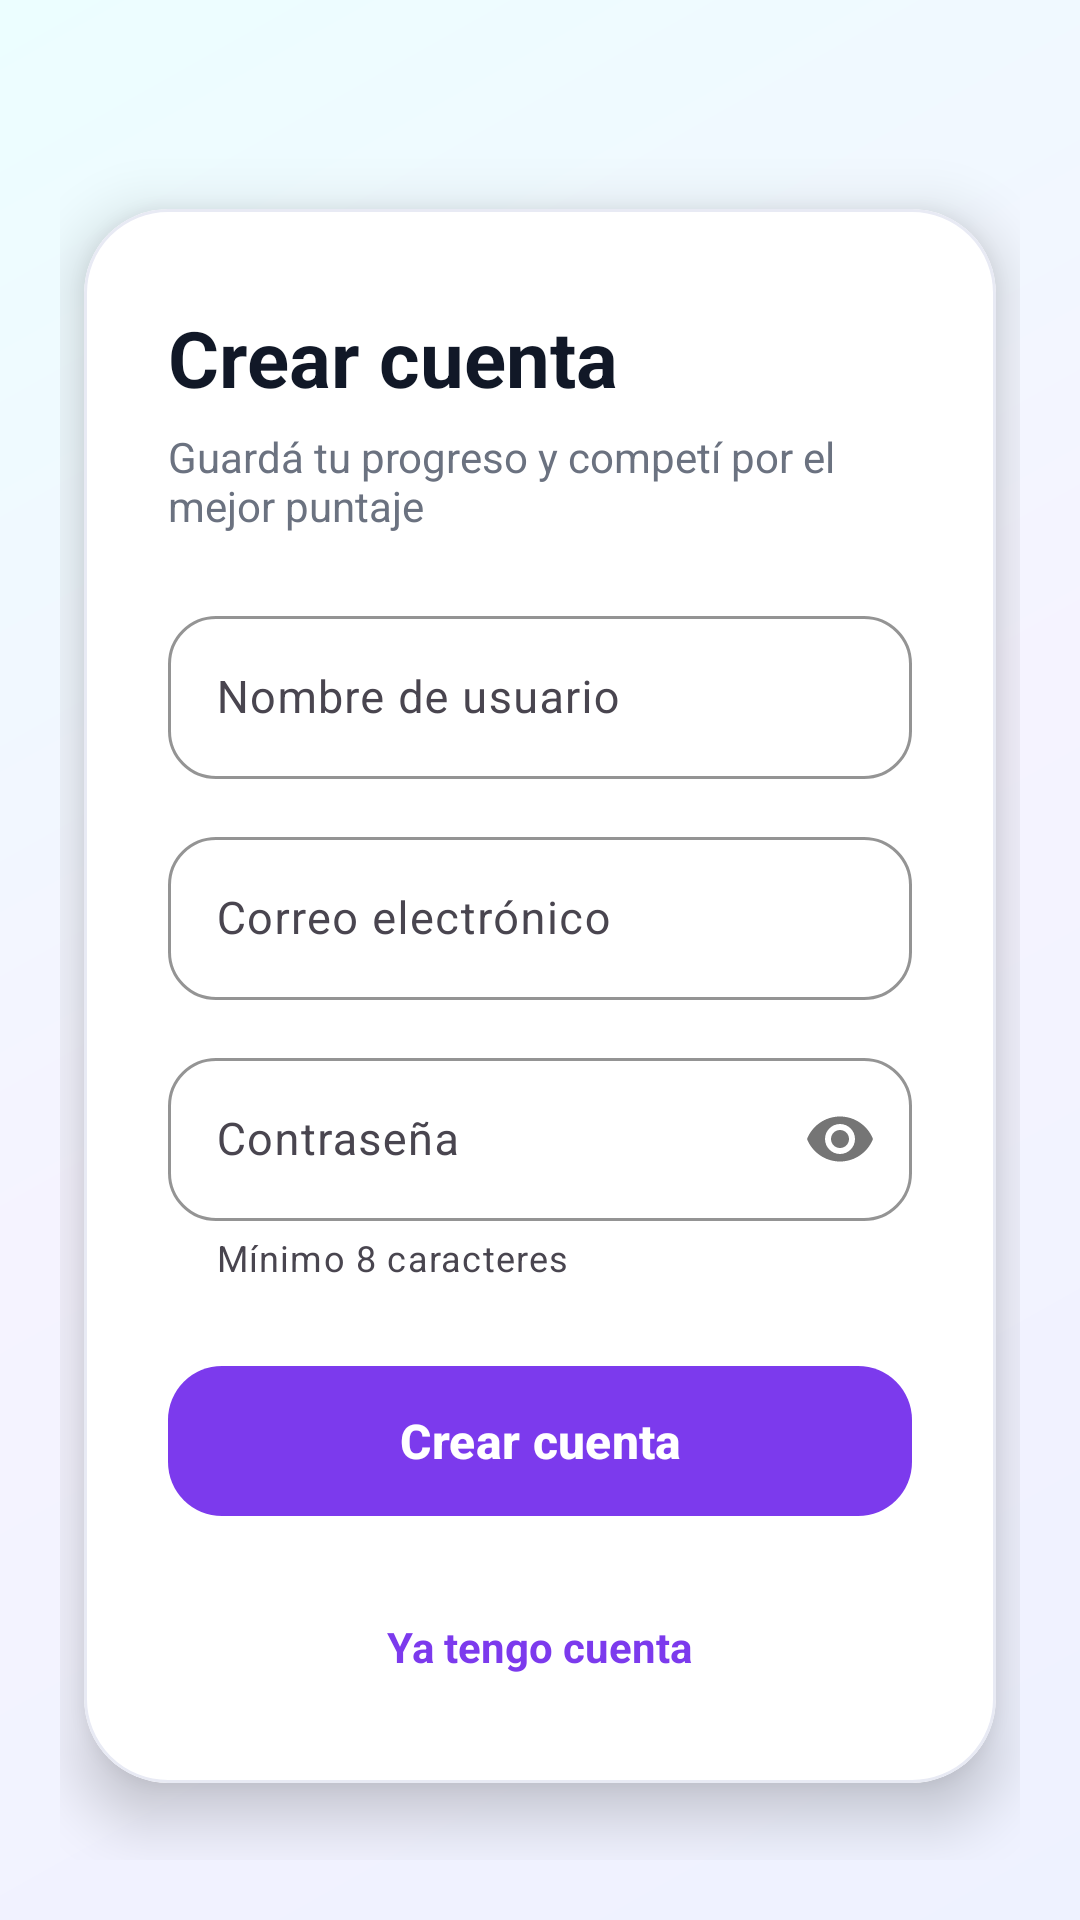

Produce the Android XML layout that renders to this screen, including the resource entries it uses.
<!-- AndroidManifest.xml: application theme Theme.Quizzly -->
<!-- res/layout/activity_registro.xml -->
<?xml version="1.0" encoding="utf-8"?>
<ScrollView
    xmlns:android="http://schemas.android.com/apk/res/android"
    xmlns:app="http://schemas.android.com/apk/res-auto"
    xmlns:tools="http://schemas.android.com/tools"
    android:fitsSystemWindows="true"
    android:layout_width="match_parent"
    android:layout_height="match_parent"
    android:background="@drawable/bg_login_gradient"
    android:fillViewport="true">

    <androidx.constraintlayout.widget.ConstraintLayout
        android:layout_width="match_parent"
        android:layout_height="wrap_content"
        android:padding="20dp"
        tools:context=".RegistroActivity">

        <com.google.android.material.card.MaterialCardView
            android:id="@+id/registroCard"
            android:layout_width="0dp"
            android:layout_height="wrap_content"
            android:layout_marginStart="8dp"
            android:layout_marginEnd="8dp"
            android:layout_marginTop="24dp"
            app:cardBackgroundColor="#FFFFFF"
            app:cardCornerRadius="28dp"
            app:cardElevation="12dp"
            app:strokeColor="#E8EAF4"
            app:strokeWidth="1dp"
            app:layout_constraintTop_toTopOf="parent"
            app:layout_constraintBottom_toBottomOf="parent"
            app:layout_constraintStart_toStartOf="parent"
            app:layout_constraintEnd_toEndOf="parent">

            <LinearLayout
                android:layout_width="match_parent"
                android:layout_height="wrap_content"
                android:orientation="vertical"
                android:paddingStart="28dp"
                android:paddingTop="32dp"
                android:paddingEnd="28dp"
                android:paddingBottom="28dp">

                <TextView
                    android:layout_width="wrap_content"
                    android:layout_height="wrap_content"
                    android:text="Crear cuenta"
                    android:textColor="#111827"
                    android:textSize="26sp"
                    android:textStyle="bold" />

                <TextView
                    android:layout_width="wrap_content"
                    android:layout_height="wrap_content"
                    android:layout_marginTop="6dp"
                    android:text="Guardá tu progreso y competí por el mejor puntaje"
                    android:textColor="#6B7280"
                    android:textSize="14sp" />

                <com.google.android.material.textfield.TextInputLayout
                    android:id="@+id/usuarioLayout"
                    style="@style/Widget.Material3.TextInputLayout.OutlinedBox"
                    android:layout_width="match_parent"
                    android:layout_height="wrap_content"
                    android:layout_marginTop="22dp"
                    android:hint="Nombre de usuario"
                    app:boxCornerRadiusBottomEnd="16dp"
                    app:boxCornerRadiusBottomStart="16dp"
                    app:boxCornerRadiusTopEnd="16dp"
                    app:boxCornerRadiusTopStart="16dp"
                    app:boxStrokeColor="#7C3AED"
                    app:hintTextColor="#7C3AED">

                    <com.google.android.material.textfield.TextInputEditText
                        android:id="@+id/etUsuario"
                        android:layout_width="match_parent"
                        android:layout_height="wrap_content"
                        android:inputType="textPersonName"
                        android:textColor="#111827"
                        android:textSize="15sp" />

                </com.google.android.material.textfield.TextInputLayout>

                <com.google.android.material.textfield.TextInputLayout
                    android:id="@+id/emailLayout"
                    style="@style/Widget.Material3.TextInputLayout.OutlinedBox"
                    android:layout_width="match_parent"
                    android:layout_height="wrap_content"
                    android:layout_marginTop="14dp"
                    android:hint="Correo electrónico"
                    app:boxCornerRadiusBottomEnd="16dp"
                    app:boxCornerRadiusBottomStart="16dp"
                    app:boxCornerRadiusTopEnd="16dp"
                    app:boxCornerRadiusTopStart="16dp"
                    app:boxStrokeColor="#7C3AED"
                    app:hintTextColor="#7C3AED">

                    <com.google.android.material.textfield.TextInputEditText
                        android:id="@+id/etEmail"
                        android:layout_width="match_parent"
                        android:layout_height="wrap_content"
                        android:inputType="textEmailAddress"
                        android:textColor="#111827"
                        android:textSize="15sp" />

                </com.google.android.material.textfield.TextInputLayout>

                <com.google.android.material.textfield.TextInputLayout
                    android:id="@+id/passwordLayout"
                    style="@style/Widget.Material3.TextInputLayout.OutlinedBox"
                    android:layout_width="match_parent"
                    android:layout_height="wrap_content"
                    android:layout_marginTop="14dp"
                    android:hint="Contraseña"
                    app:helperText="Mínimo 8 caracteres"
                    app:boxCornerRadiusBottomEnd="16dp"
                    app:boxCornerRadiusBottomStart="16dp"
                    app:boxCornerRadiusTopEnd="16dp"
                    app:boxCornerRadiusTopStart="16dp"
                    app:boxStrokeColor="#7C3AED"
                    app:hintTextColor="#7C3AED"
                    app:passwordToggleEnabled="true">

                    <com.google.android.material.textfield.TextInputEditText
                        android:id="@+id/etPassword"
                        android:layout_width="match_parent"
                        android:layout_height="wrap_content"
                        android:inputType="textPassword"
                        android:textColor="#111827"
                        android:textSize="15sp" />

                </com.google.android.material.textfield.TextInputLayout>

                <com.google.android.material.button.MaterialButton
                    android:id="@+id/btnRegistrar"
                    android:layout_width="match_parent"
                    android:layout_height="58dp"
                    android:layout_marginTop="24dp"
                    android:text="Crear cuenta"
                    android:textAllCaps="false"
                    android:textColor="#FFFFFF"
                    android:textSize="16sp"
                    android:textStyle="bold"
                    app:backgroundTint="#7C3AED"
                    app:cornerRadius="18dp"
                    app:rippleColor="#A78BFA" />

                <TextView
                    android:id="@+id/tvVolverLogin"
                    android:layout_width="wrap_content"
                    android:layout_height="wrap_content"
                    android:layout_gravity="center"
                    android:layout_marginTop="22dp"
                    android:padding="8dp"
                    android:text="Ya tengo cuenta"
                    android:textColor="#7C3AED"
                    android:textSize="14sp"
                    android:textStyle="bold" />

            </LinearLayout>

        </com.google.android.material.card.MaterialCardView>

    </androidx.constraintlayout.widget.ConstraintLayout>

</ScrollView>
<!-- resources referenced by this layout -->
<resources>
  <!-- drawable bg_login_gradient (drawable) -->
  <?xml version="1.0" encoding="utf-8"?>
  <shape xmlns:android="http://schemas.android.com/apk/res/android">
      <gradient
          android:angle="135"
          android:startColor="#EEF2FF"
          android:centerColor="#F5F3FF"
          android:endColor="#ECFEFF" />
  </shape>
  <style name="Theme.Quizzly" parent="Base.Theme.Quizzly" />
  <style name="Base.Theme.Quizzly" parent="Theme.Material3.Light.NoActionBar" />
</resources>
